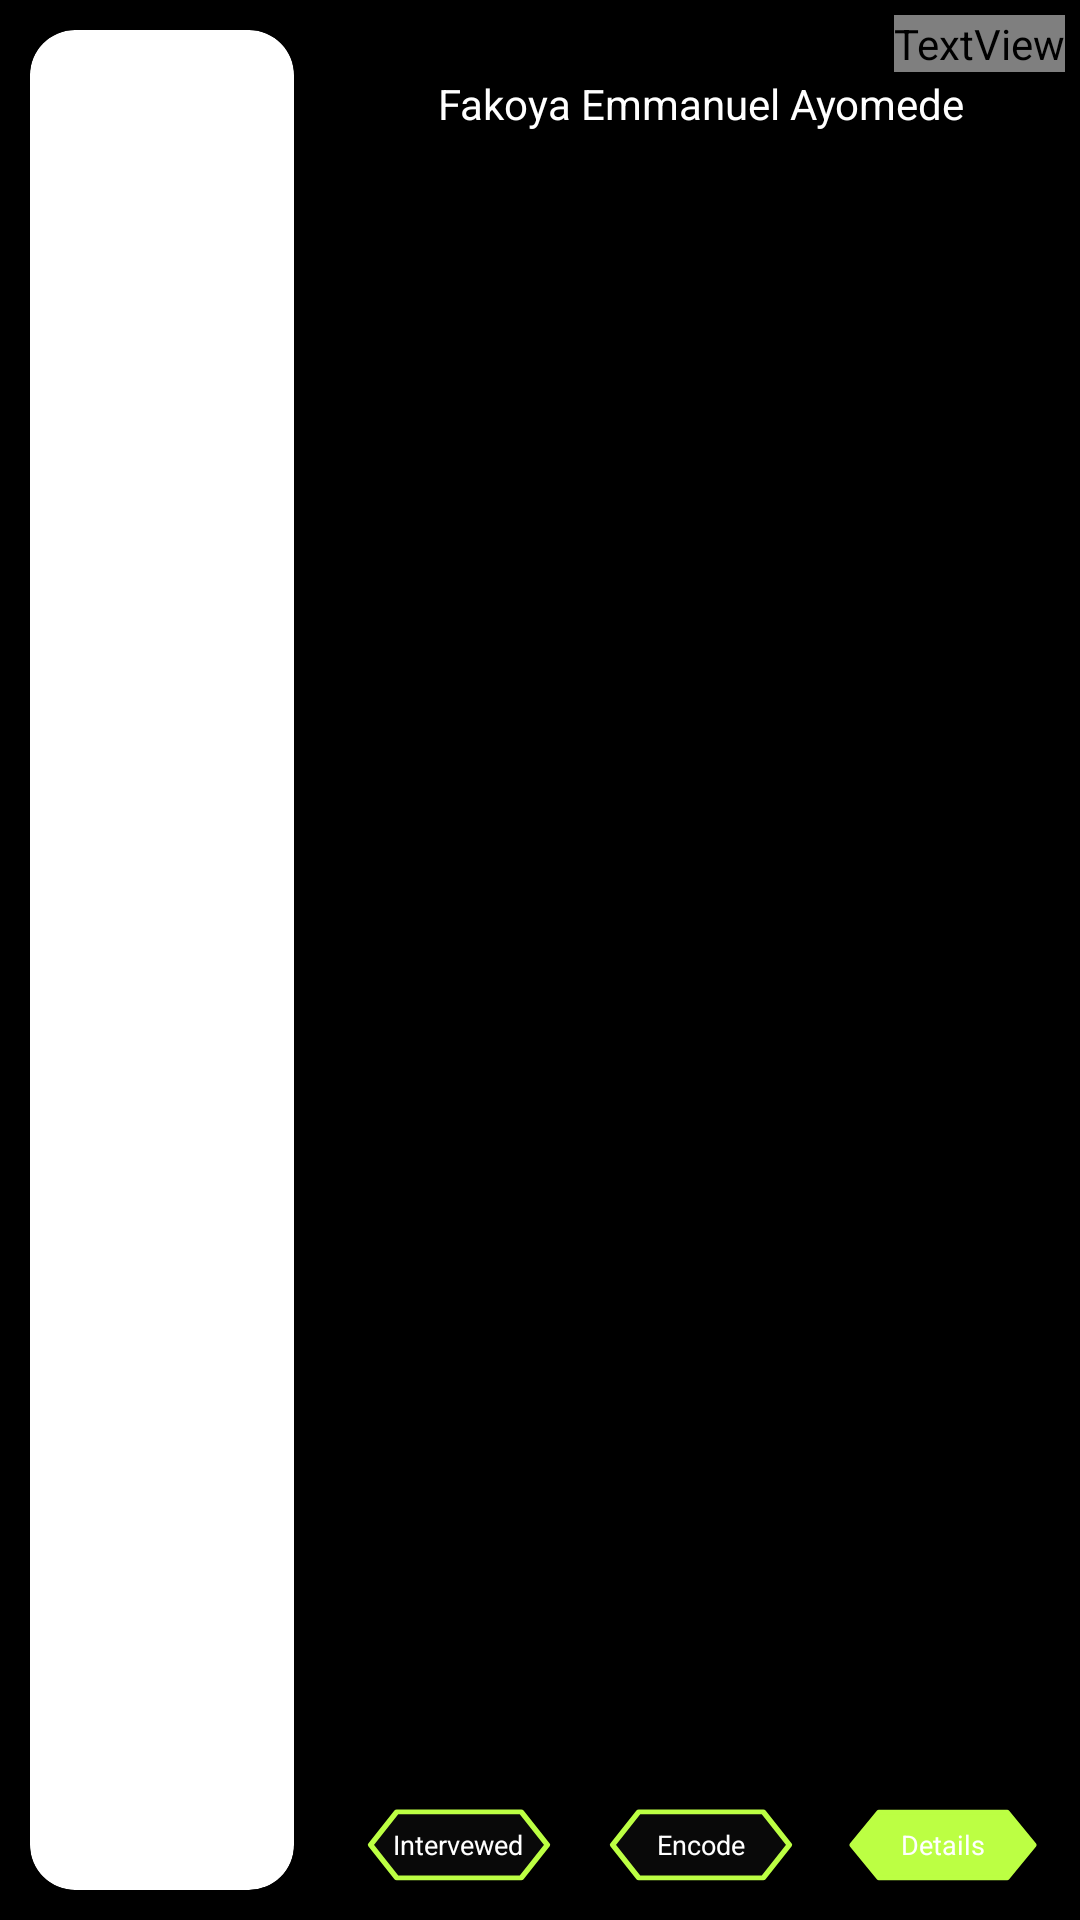

The Android layout XML behind this screen, and the referenced resources:
<!-- AndroidManifest.xml: application theme Theme.NFCReader -->
<!-- res/layout/candidate_list.xml -->
<?xml version="1.0" encoding="utf-8"?>
<LinearLayout xmlns:android="http://schemas.android.com/apk/res/android"
    android:layout_width="match_parent"
    android:layout_height="100dp"
    xmlns:app="http://schemas.android.com/apk/res-auto"
    android:background="@color/black"
    android:weightSum="1">

    <RelativeLayout
        android:layout_weight="0.3"
        android:layout_width="0dp"
        android:padding="10dp"
        android:layout_height="match_parent">

        <androidx.cardview.widget.CardView
            app:cardCornerRadius="15dp"
            android:layout_width="match_parent"
            android:elevation="10dp"
            android:layout_height="match_parent">

            <ImageView
                android:id="@+id/profile"
                android:scaleType="fitXY"
                android:layout_width="match_parent"
                android:layout_height="match_parent"/>
        </androidx.cardview.widget.CardView>
    </RelativeLayout>
    <RelativeLayout
        android:padding="5dp"
        android:layout_weight="0.7"
        android:layout_width="0dp"
        android:layout_height="match_parent">

        <TextView
            android:layout_width="wrap_content"
            android:layout_height="wrap_content"
            android:layout_alignParentEnd="true"
            android:layout_alignParentRight="true"
            android:text="NG2737-9393"
            android:textColor="@color/lite_pink" />

        <TextView
            android:id="@+id/candi_name"
            android:layout_width="wrap_content"
            android:layout_height="wrap_content"
            android:layout_centerHorizontal="true"
            android:layout_marginTop="20dp"
            android:text="Fakoya Emmanuel Ayomede"
            android:textColor="@color/white" />
        <View
            android:layout_centerInParent="true"
            android:background="@color/line_color"
            android:layout_width="match_parent"
            android:layout_height="1dp" />
        <LinearLayout
            android:layout_alignParentBottom="true"
            android:paddingTop="10dp"
            android:weightSum="3"
            android:orientation="horizontal"
            android:layout_width="match_parent"
            android:layout_height="wrap_content">
            <LinearLayout
                android:layout_weight="1"
                android:layout_width="0dp"
                android:layout_height="wrap_content">
                <LinearLayout

                    android:id="@+id/iterview_layout"
                    android:gravity="center"
                    android:background="@drawable/ic_small_button_frame"
                    android:layout_width="80dp"
                    android:layout_height="40dp">
                    <TextView
                        android:id="@+id/iterview"
                        android:textSize="9sp"
                        android:textColor="@color/white"
                        android:text="Intervewed"
                        android:layout_width="wrap_content"
                        android:layout_height="wrap_content"/>
                </LinearLayout>

            </LinearLayout>
            <LinearLayout
                android:layout_weight="1"
                android:layout_width="0dp"
                android:layout_height="wrap_content">
                <LinearLayout
                    android:gravity="center"
                    android:background="@drawable/ic_small_button_frame"
                    android:layout_width="80dp"
                    android:layout_height="40dp">
                    <TextView
                        android:textSize="9sp"
                        android:textColor="@color/white"
                        android:text="Encode"
                        android:layout_width="wrap_content"
                        android:layout_height="wrap_content"/>
                </LinearLayout>

            </LinearLayout>
            <LinearLayout
                android:id="@+id/view_details"
                android:layout_weight="1"
                android:layout_width="0dp"
                android:layout_height="wrap_content">
                <LinearLayout
                    android:gravity="center"
                    android:background="@drawable/ic_filled_small_button"
                    android:layout_width="80dp"
                    android:layout_height="40dp">
                    <TextView
                        android:textSize="9sp"
                        android:textColor="@color/white"
                        android:text="Details"
                        android:layout_width="wrap_content"
                        android:layout_height="wrap_content"/>
                </LinearLayout>
            </LinearLayout>
        </LinearLayout>
    </RelativeLayout>
</LinearLayout>
<!-- resources referenced by this layout -->
<resources>
  <color name="black">#FF000000</color>
  <color name="white">#FFFFFFFF</color>
  <!-- drawable ic_filled_small_button (drawable) -->
  <vector xmlns:android="http://schemas.android.com/apk/res/android"
      android:width="141dp"
      android:height="75dp"
      android:viewportWidth="141"
      android:viewportHeight="75">
    <path
        android:pathData="M32.799,17L17,37.5L32.799,58H108.201L124,37.5L108.201,17H32.799Z"
        android:fillColor="#BCFF43"/>
    <path
        android:pathData="M32.799,17L17,37.5L32.799,58H108.201L124,37.5L108.201,17H32.799Z"
        android:strokeLineJoin="round"
        android:strokeWidth="3"
        android:fillColor="#00000000"
        android:strokeColor="#BCFF43"
        android:strokeLineCap="round"/>
  </vector>
  <!-- drawable ic_small_button_frame (drawable) -->
  <vector xmlns:android="http://schemas.android.com/apk/res/android"
      android:width="129dp"
      android:height="76dp"
      android:viewportWidth="129"
      android:viewportHeight="76">
    <path
        android:pathData="M31.027,17L17,37.91L31.027,58.819H97.973L112,37.91L97.973,17H31.027Z"
        android:fillColor="#121212"
        android:fillAlpha="0.5"/>
    <path
        android:pathData="M31.027,17L17,37.91L31.027,58.819H97.973L112,37.91L97.973,17H31.027Z"
        android:strokeLineJoin="round"
        android:strokeWidth="3"
        android:fillColor="#00000000"
        android:strokeColor="#BCFF43"
        android:strokeLineCap="round"/>
  </vector>
  <style name="Theme.NFCReader" parent="Theme.MaterialComponents.DayNight.DarkActionBar">
          
          <item name="colorPrimary">@color/purple_500</item>
          <item name="colorPrimaryVariant">@color/purple_700</item>
          <item name="colorOnPrimary">@color/white</item>
          
          <item name="colorSecondary">@color/teal_200</item>
          <item name="colorSecondaryVariant">@color/teal_700</item>
          <item name="colorOnSecondary">@color/black</item>
          
          <item name="android:statusBarColor" tools:targetApi="l">?attr/colorPrimaryVariant</item>
          
      </style>
  <color name="purple_500">#FF6200EE</color>
  <color name="purple_700">#FF3700B3</color>
  <color name="teal_200">#FF03DAC5</color>
  <color name="teal_700">#FF018786</color>
</resources>
